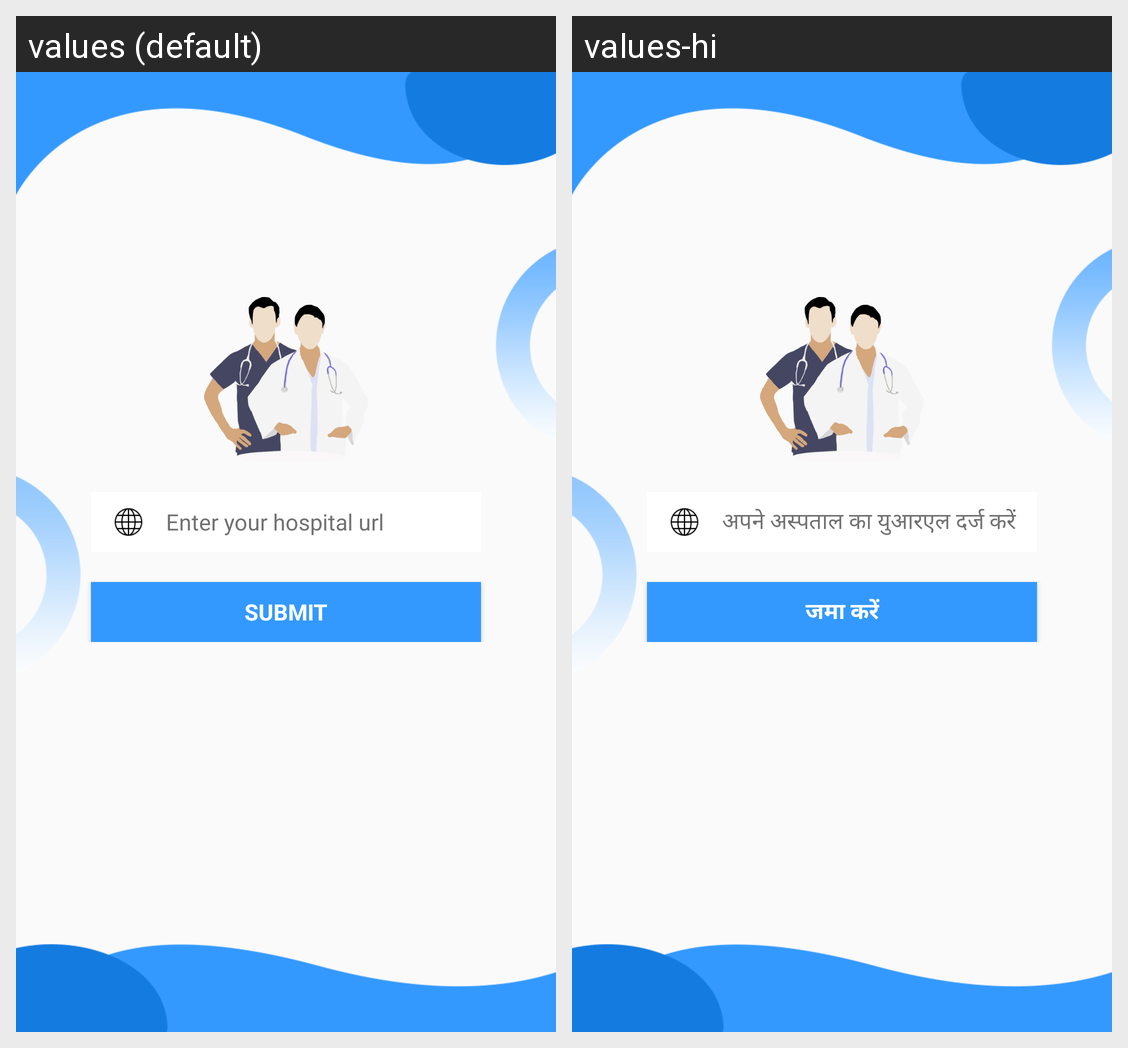

The same Android screen rendered under two of its app's locales, left to right. List the strings drawn on it with the default value and each locale's translation.
Android screen res/layout/activity_take_url.xml rendered under 2 locales, left to right: values (default), values-hi. Device: Nexus 5 (rendered at 1080×1920; each locale shown at half size, 540×960, under a caption strip naming it); theme AppTheme.
Strings drawn on this screen, with the default value and each locale's value (text and hints the layout hard-codes, and strings that could not be matched under every locale, appear in the picture but are not listed):

domainHead
  values: Enter your hospital url
  values-hi: अपने अस्पताल का युआरएल दर्ज करें

submit
  values: Submit
  values-hi: जमा करें
